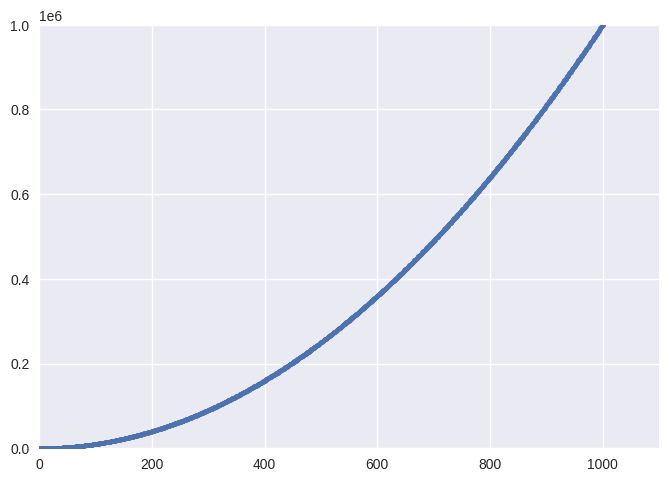

The script that saved this image:
import matplotlib.pyplot as plt

# Creating the list of x values between 1 and 1000
x_values = list(range(1, 1001))

# Using list comprehension to generate the squares of x values
y_values = [x ** 2 for x in x_values]

plt.style.use('seaborn-v0_8')

fig, ax = plt.subplots()

ax.scatter(x_values, y_values, s=10)

# Set range for each axis
ax.axis([0, 1100, 0, 1000000])

plt.show()
